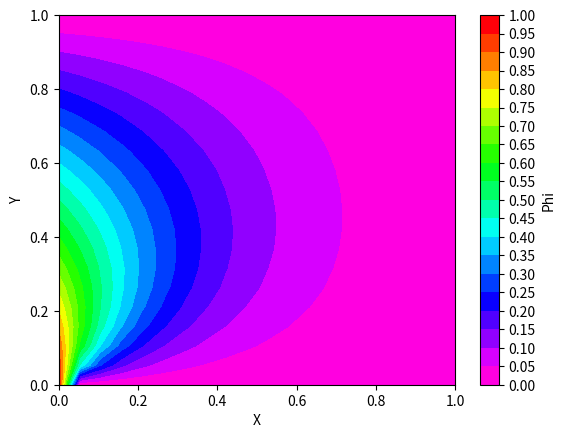

Write Python code to recreate this figure. (Note: this script raises an exception after producing the figure.)
import math

import numpy as np
import matplotlib.pyplot as plt
import pandas as pd
import seaborn as sns


def initialize_steady_grid(nx, ny, lower_t, upper_t, left_t, right_t):
    T = np.zeros((nx, ny))

    # Boundary conditions set-up
    T[0, :] = lower_t
    T[nx - 1, :] = upper_t

    T[:, 0] = left_t
    T[:, ny - 1] = right_t

    return T


def calculate_gauss_seidel(T, nx, ny, dx, dy, alpha):

    # Initialize loop parameters
    current_error = decay_error = 10
    k = 0
    convergence = np.array([], float)
    T_decay = np.copy(T)

    while current_error >= 1e-5:

        # Print error every log10 steps
        if int(math.log10(current_error)) != int(math.log10(decay_error)):
            print("Current error", current_error)
        decay_error = current_error

        # Calculate with Gauss Seidel method
        for i in range(1, (nx - 1)):
            for j in range(1, (ny - 1)):
                a = (T_decay[i + 1, j] - 2 * T_decay[i, j] + T[i - 1, j]) / dx ** 2  # d2dx2
                b = (T_decay[i, j + 1] - 2 * T_decay[i, j] + T[i, j - 1]) / dy ** 2  # d2dy2
                T[i, j] = alpha * (a + b) + T_decay[i, j]

        # Update loop parameters
        current_error = abs(np.linalg.norm(T) - np.linalg.norm(T_decay))
        convergence = np.append(convergence, current_error)
        T_decay = np.copy(T)
        k += 1

    return T, convergence


def calculate_sor(T, nx, ny, dx, dy, alpha):

    # Initialize loop parameters
    current_error = decay_error = 10
    k = 0
    convergence = np.array([], float)
    T_decay = np.copy(T)
    omega = 1.5

    while current_error >= 1e-5:

        # Print error every log10 steps
        if int(math.log10(current_error)) != int(math.log10(decay_error)):
            print("Current error", current_error)
        decay_error = current_error

        # Calculate with SOR method
        for i in range(1, (nx - 1)):
            for j in range(1, (ny - 1)):
                a = (T_decay[i + 1, j] - 2 * T_decay[i, j] + T[i - 1, j]) / dx ** 2  # d2dx2
                b = (T_decay[i, j + 1] - 2 * T_decay[i, j] + T[i, j - 1]) / dy ** 2  # d2dy2
                T[i, j] = (1 - omega) * T_decay[i, j] + omega * (alpha * (a + b) + T[i, j])

        # Update loop parameters
        current_error = abs(np.linalg.norm(T) - np.linalg.norm(T_decay))
        convergence = np.append(convergence, current_error)
        T_decay = np.copy(T)
        k += 1

    return T, convergence


def plot_contour(X, Y, T, solver, size):
    fig = plt.figure()
    ax = fig.add_subplot(111)
    cs = ax.contourf(X, Y, T[:, :], levels=20, cmap='gist_rainbow_r')
    ax.set_xlabel('X')
    ax.set_ylabel('Y')
    fig.colorbar(cs, ticks=[i for i in np.arange(0.0, 1.05, 0.05)], label="Phi")
    plt.savefig("homework1-task2-plots/contour-{}-{}.png".format(solver, size), format="png")
    plt.clf()


def run_main_logic(solver, size):
    # Physical parameters
    alpha = 1.172e-5  # thermal diffusivity of steel with 1% carbon
    # k = 9.7e-5 # thermal diffusivity of aluminium
    L = 1.0  # length
    W = 1.0  # width

    # Numerical parameters
    nx = size  # number of points in x direction
    ny = size  # number of points in y direction
    dk = 0.01  # time step
    max_k = 10000  # final time

    # Boundary conditions (Dirichlet)
    lower_t = 0
    upper_t = 0
    left_t = [1 - i for i in np.arange(0, 1 + 1 / (nx + 1), 1 / (nx - 1))]
    right_t = 0

    # Compute distance between nodes
    dx = L / nx
    dy = W / ny

    # Courant-Friedrichs-Lewy (CFL) condition to ensure stability
    cfl_x = alpha * dk / (dx ** 2)
    cfl_y = alpha * dk / (dy ** 2)

    if cfl_x > 0.5 or cfl_y > 0.5:
        raise TypeError('Unstable Solution!')

    # Generate 2D mesh
    X = np.linspace(0, L, nx, endpoint=True)
    Y = np.linspace(0, W, ny, endpoint=True)
    X, Y = np.meshgrid(X, Y)

    T_init = initialize_steady_grid(nx, ny, lower_t, upper_t, left_t, right_t)
    print(pd.DataFrame(T_init))
    if solver == "gauss-seidel":
        T_solved, convergence = calculate_gauss_seidel(T_init, nx, ny, dx, dy, alpha)
    elif solver == "sor":
        T_solved, convergence = calculate_sor(T_init, nx, ny, dx, dy, alpha)
    else:
        raise TypeError('Solver not valid!')

    plot_contour(X, Y, T_solved, solver, size)


def config_search_space():

    # Initialize variables
    x_values = [20, 50]
    solver_results = {}

    # Iterate over variable combinations
    for solver in ["gauss-seidel", "sor"]:
        solver_results[solver] = {}
        for size in x_values:
            print("----------------------")
            print("Current solver is {} with grid size of {}". format(solver, size))
            print("----------------------")

            run_main_logic(solver, size)

            print(" ")


if __name__ == '__main__':
    config_search_space()




